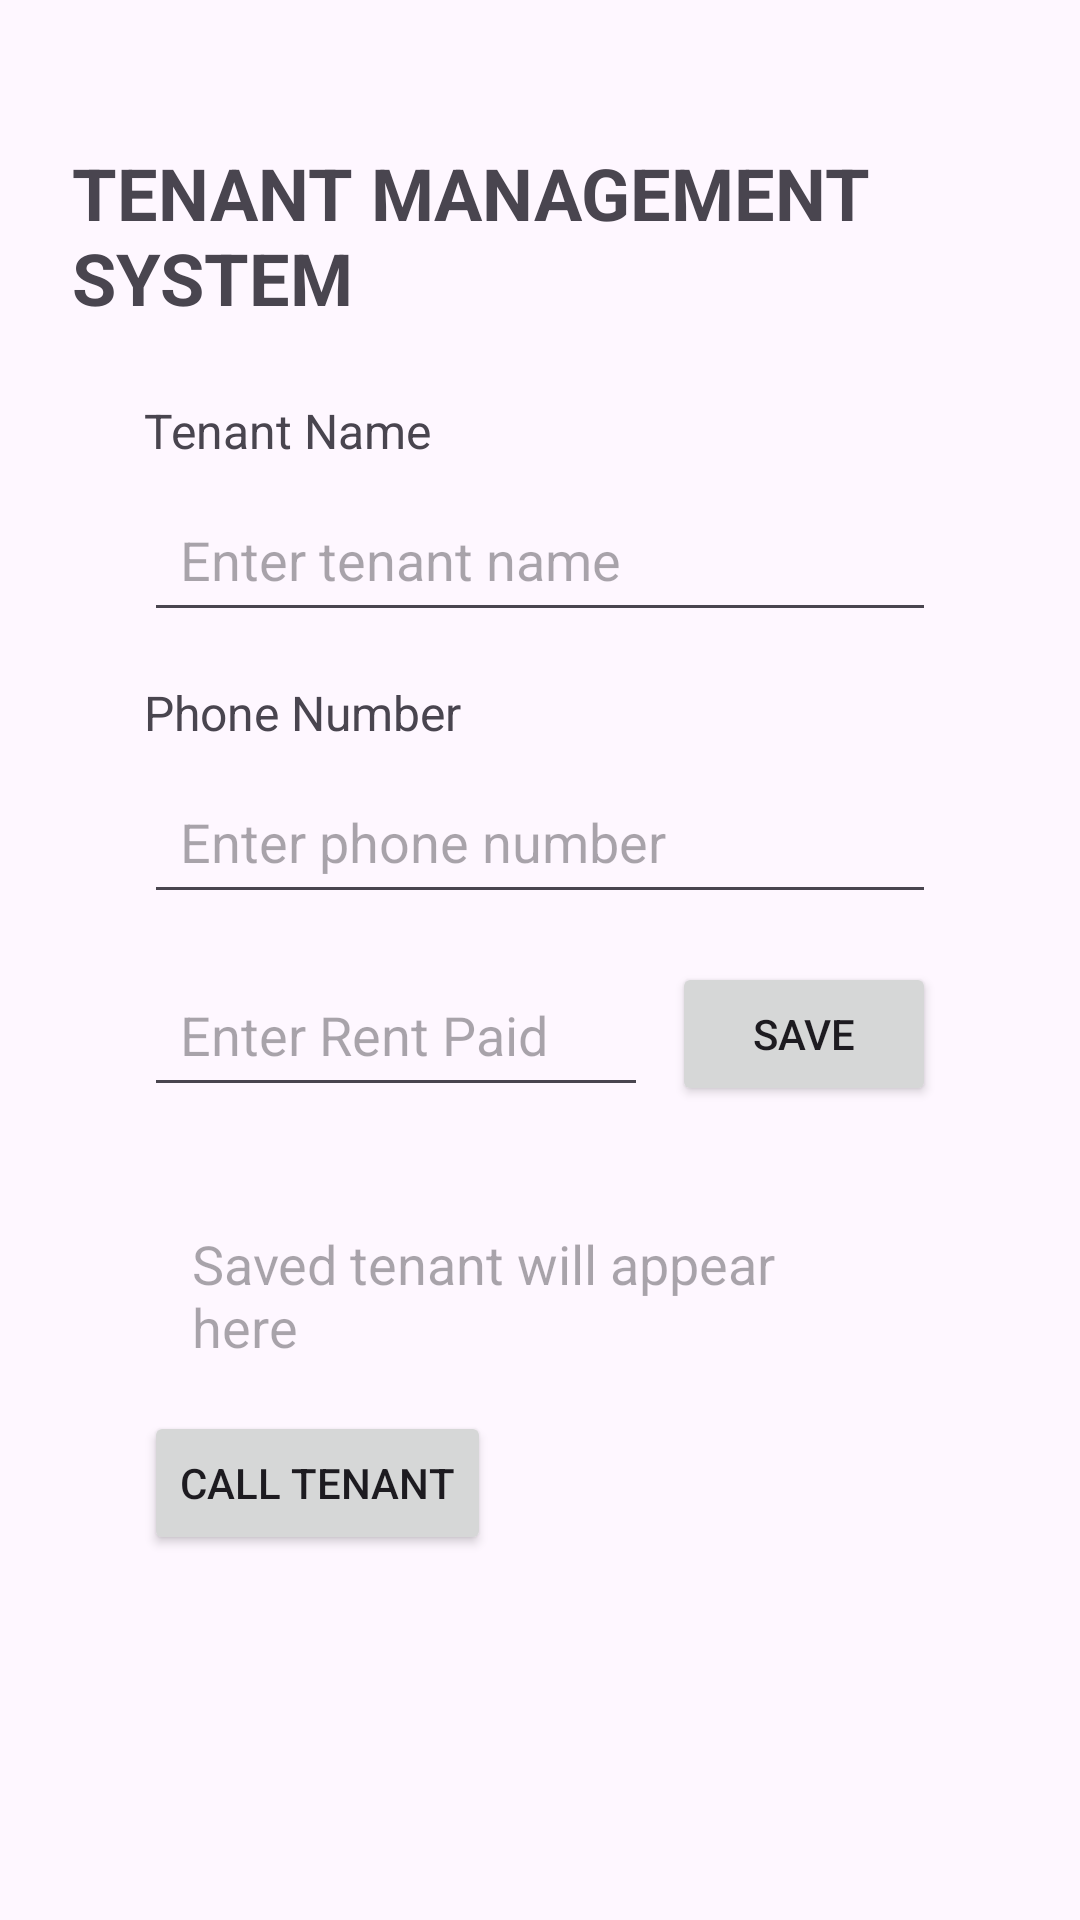

Here is an Android app screen rendered from its layout file. Give the layout XML and the strings, colors and styles it references.
<!-- AndroidManifest.xml: application theme Theme.TenantManagementSystemGroupA -->
<!-- res/layout/activity_main.xml -->
<?xml version="1.0" encoding="utf-8"?>
<layout xmlns:android="http://schemas.android.com/apk/res/android"
    xmlns:app="http://schemas.android.com/apk/res-auto">
    <data>
        <variable
            name="tenant"
            type="com.example.tenantmanagementsystemgroupa.Tenant" />
    </data>

<androidx.constraintlayout.widget.ConstraintLayout
    android:layout_width="match_parent"
    android:layout_height="match_parent"
    android:fitsSystemWindows="true"
    android:padding="24dp">

    <TextView
        android:id="@+id/titleTextView"
        android:layout_width="wrap_content"
        android:layout_height="wrap_content"
        android:text="TENANT MANAGEMENT SYSTEM"
        android:textSize="24sp"
        android:textStyle="bold"
        android:layout_marginTop="24dp"
        app:layout_constraintTop_toTopOf="parent"
        app:layout_constraintStart_toStartOf="parent"
        app:layout_constraintEnd_toEndOf="parent" />
    <TextView
        android:id="@+id/tenantNameLabel"
        android:layout_width="wrap_content"
        android:layout_height="wrap_content"
        android:text="Tenant Name"
        android:textSize="16sp"
        android:layout_marginTop="24dp"
        android:layout_marginStart="24dp"
        app:layout_constraintTop_toBottomOf="@id/titleTextView"
        app:layout_constraintStart_toStartOf="parent" />
    <EditText
        android:id="@+id/tenantNameEditText"
        android:layout_width="0dp"
        android:layout_height="wrap_content"
        android:hint="Enter tenant name"
        android:minHeight="48dp"
        android:padding="12dp"
        android:layout_marginTop="8dp"
        android:layout_marginStart="24dp"
        android:layout_marginEnd="24dp"
        app:layout_constraintTop_toBottomOf="@id/tenantNameLabel"
        app:layout_constraintStart_toStartOf="parent"
        app:layout_constraintEnd_toEndOf="parent" />
    <TextView
        android:id="@+id/phoneLabel"
        android:layout_width="wrap_content"
        android:layout_height="wrap_content"
        android:text="Phone Number"
        android:textSize="16sp"
        android:layout_marginTop="16dp"
        android:layout_marginStart="24dp"
        app:layout_constraintTop_toBottomOf="@id/tenantNameEditText"
        app:layout_constraintStart_toStartOf="parent" />
    <EditText
        android:id="@+id/phoneEditText"
        android:layout_width="0dp"
        android:layout_height="wrap_content"
        android:hint="Enter phone number"
        android:inputType="phone"
        android:minHeight="48dp"
        android:padding="12dp"
        android:layout_marginTop="8dp"
        android:layout_marginStart="24dp"
        android:layout_marginEnd="24dp"
        app:layout_constraintTop_toBottomOf="@id/phoneLabel"
        app:layout_constraintStart_toStartOf="parent"
        app:layout_constraintEnd_toEndOf="parent" />
    <EditText
        android:id="@+id/rentEditText"
        android:layout_width="0dp"
        android:layout_height="wrap_content"
        android:hint="Enter Rent Paid"
        android:inputType="numberDecimal"
        android:minHeight="48dp"
        android:padding="12dp"
        android:layout_marginStart="24dp"
        android:layout_marginTop="16dp"
        android:layout_marginEnd="8dp"
        app:layout_constraintTop_toBottomOf="@id/phoneEditText"
        app:layout_constraintStart_toStartOf="parent"
        app:layout_constraintEnd_toStartOf="@id/saveButton" />
    <Button
        android:id="@+id/saveButton"
        android:layout_width="wrap_content"
        android:layout_height="wrap_content"
        android:text="SAVE"
        android:layout_marginEnd="24dp"
        app:layout_constraintTop_toTopOf="@id/rentEditText"
        app:layout_constraintEnd_toEndOf="parent" />
    <TextView
        android:id="@+id/tenantResultTextView"
        android:layout_width="0dp"
        android:layout_height="wrap_content"
        android:text="@{tenant.summary()}"
        android:hint="Saved tenant will appear here"
        android:textSize="18sp"
        android:padding="16dp"
        android:layout_margin="24dp"
        app:layout_constraintTop_toBottomOf="@id/rentEditText"
        app:layout_constraintStart_toStartOf="parent"
        app:layout_constraintEnd_toEndOf="parent" />

    <Button
        android:id="@+id/callButton"
        android:layout_width="wrap_content"
        android:layout_height="wrap_content"
        android:text="CALL TENANT"
        android:layout_marginStart="24dp"
        app:layout_constraintTop_toBottomOf="@id/tenantResultTextView"
        app:layout_constraintStart_toStartOf="parent" />

</androidx.constraintlayout.widget.ConstraintLayout>
</layout>
<!-- resources referenced by this layout -->
<resources>
  <style name="Theme.TenantManagementSystemGroupA" parent="Base.Theme.TenantManagementSystemGroupA" />
  <style name="Base.Theme.TenantManagementSystemGroupA" parent="Theme.Material3.DayNight.NoActionBar">
          
          
      </style>
</resources>
